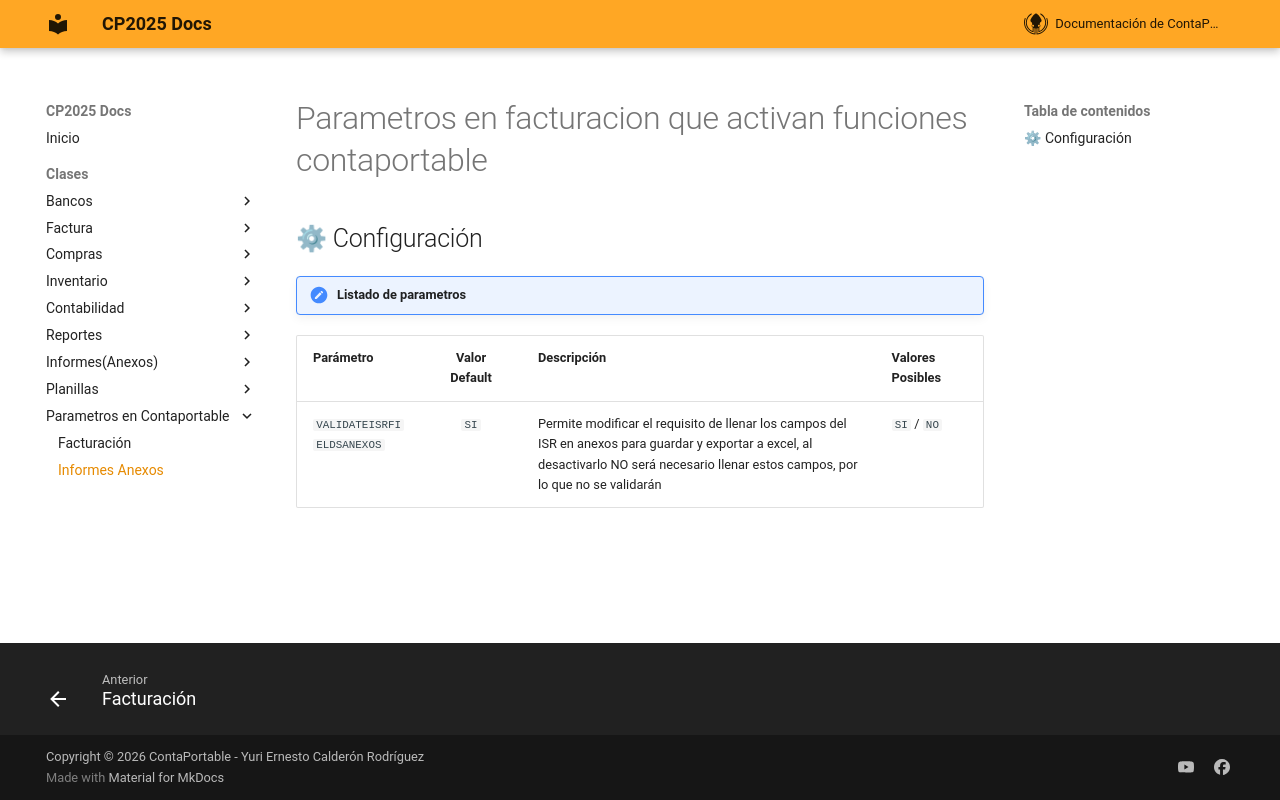

repository: ContaportableDesarrollo03/CPDOCS · page: Parametros/Modulos/Informes_anexos/ParametrosEnAnexos/index.html · generator: mkdocs

<!---
description: Parametros en Informes_anexos para activar funciones
---
-->
# Parametros en facturacion que activan funciones contaportable

## ⚙ Configuración

!!! note "Listado de parametros"

| Parámetro | Valor Default | Descripción | Valores Posibles |
| :--- | :---: | :--- | :--- |
| `VALIDATEISRFIELDSANEXOS` | `SI` | Permite modificar el requisito de llenar los campos del ISR en anexos para guardar y exportar a excel, al desactivarlo NO será necesario llenar estos campos, por lo que no se validarán | `SI` / `NO` |
